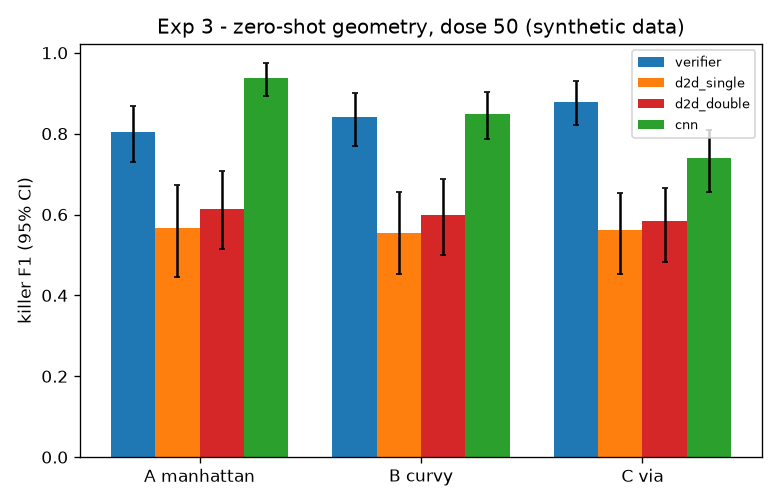

The data file committed next to this chart (first rows):
family, set, method, f1, ci_lo, ci_hi, n, n_killer, recall, nuisance_suppression
manhattan, A, verifier, 0.8052, 0.7297, 0.8679, 144, 72, 0.8611, 0.9583
manhattan, A, d2d_single, 0.566, 0.4466, 0.6721, 144, 72, 0.4167, 0.9583
manhattan, A, d2d_double, 0.6142, 0.5143, 0.7087, 144, 72, 0.5417, 0.8333
manhattan, A, cnn, 0.9388, 0.8939, 0.974, 144, 72, 0.9583, 1.0
curvy, B, verifier, 0.8421, 0.7702, 0.9007, 144, 72, 0.8889, 1.0
curvy, B, d2d_single, 0.5538, 0.4536, 0.656, 144, 72, 0.5, 1.0
curvy, B, d2d_double, 0.5986, 0.5, 0.6868, 144, 72, 0.6111, 0.875
curvy, B, cnn, 0.8477, 0.7879, 0.9032, 144, 72, 0.8889, 0.9583
via, C, verifier, 0.8784, 0.8209, 0.9306, 144, 72, 0.9028, 0.4167
via, C, d2d_single, 0.5606, 0.4531, 0.6525, 144, 72, 0.5139, 1.0
via, C, d2d_double, 0.5828, 0.4818, 0.6667, 144, 72, 0.6111, 0.9583
via, C, cnn, 0.7397, 0.6567, 0.8101, 144, 72, 0.75, 0.9583
